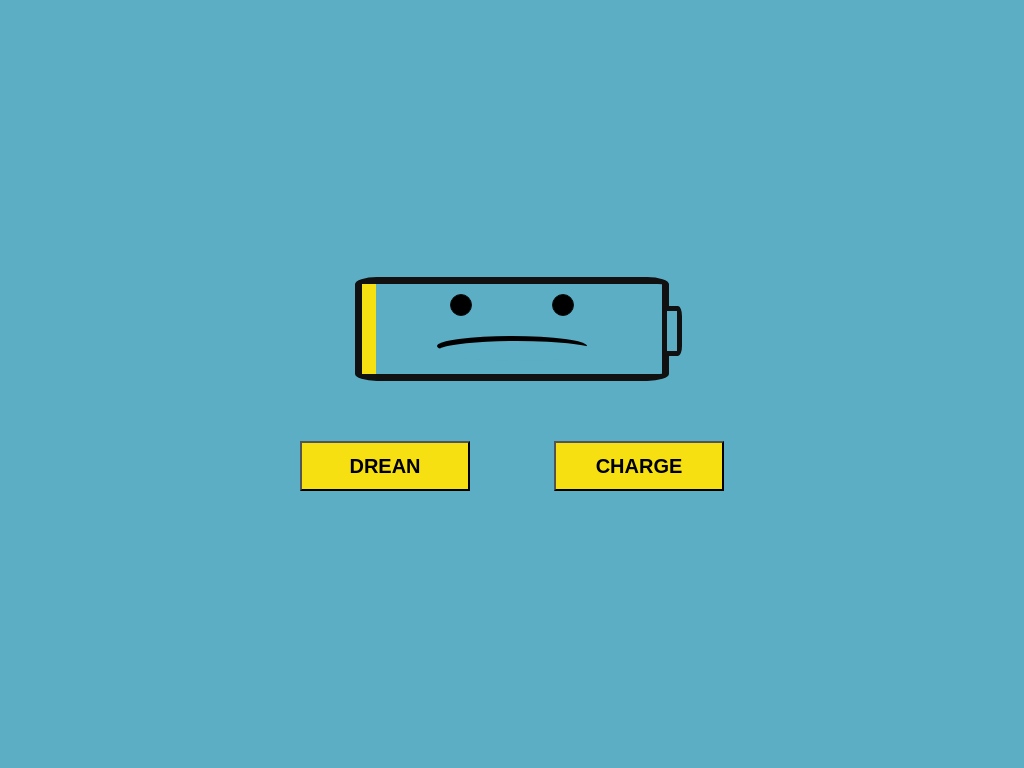

Recreate this image using only HTML and CSS.

<!-- file: index.html -->
<html>
  <head>
    <link rel="stylesheet" href="./styles.css" />
  </head>
  <body>
    <div class="content">
      <div class="container">
        <div id="load"></div>
        <div class="eyes"></div>
        <div class="mouth">
          <div id="mouth_painter" class="sad"></div>
        </div>
        <div class="head"></div>
      </div>

      <div class="button_container">
        <button class="button_drean" onclick="drean()">DREAN</button>
        <button class="button_charge" onclick="charge()">CHARGE</button>
      </div>
    </div>

    <script>
      var load = document.getElementById("load");
      var mouthPainter = document.getElementById("mouth_painter");

      function charge() {
        load.classList.add("full");
        mouthPainter.classList.add("happy");
      }

      function drean() {
        load.classList.remove("full");
        mouthPainter.classList.remove("happy").add("sad");
      }
    </script>
  </body>
</html>


/* file: styles.css */
body {
  background: rgb(91, 174, 195);
}

.content {
  display: flex;
  flex-direction: column;
  align-items: center;
  height: 100%;
  justify-content: center;
}

.container {
  background: rgb(91, 174, 195);
  width: 300px;
  height: 90px;
  border: 7px solid #111;
  border-radius: 7%;
}

.eyes {
  position: relative;
  top: 10px;
  display: flex;
  justify-content: center;
}

.eyes:before {
  content: "";
  width: 20px;
  height: 20px;
  background: black;
  border: 1px solid #111;
  border-radius: 50%;
  z-index: 1;
  margin-right: 40px;
}

.eyes:after {
  content: "";
  width: 20px;
  height: 20px;
  background: black;
  border: 1px solid #111;
  border-radius: 50%;
  margin-left: 40px;
}

.mouth {
  position: relative;
  content: "";
  width: 150px;
  height: 20px;
  background: rgb(0, 0, 0);
  border-radius: 50%;
  margin: auto;
  top: 30px;
}

.mouth #mouth_painter {
  content: "";
  width: 160px;
  height: 20px;
  border-radius: 50%;
  top: 5px;
  position: relative;
}

.mouth #mouth_painter.sad {
  top: 5px;
  background: rgb(91, 174, 195);
  transition: 1s;
}

.mouth #mouth_painter.happy {
  top: -5px;
  background: rgb(247, 224, 18);
  transition: 1s;
}

.head {
  background: rgb(91, 174, 195);
  width: 10px;
  height: 40px;
  border: 5px solid #111;
  border-radius: 20%;
  float: right;
  position: relative;
  left: 20px;
  bottom: 20px;
}

#load {
  width: 0px;
  height: 76px;
  border: 7px solid rgb(247, 224, 18);
  background: rgb(247, 224, 18);
  position: absolute;
  transition: 1s;
}

#load.full {
  width: 287px;
  transition: 1s;
}

.button_container {
  margin-top: 60px;
}

.button_drean {
  content: "DREAN";
  background: rgb(247, 224, 18);
  width: 170px;
  height: 50px;
  font-weight: bold;
  font-family: Arial, Helvetica, sans-serif;
  font-size: 20px;
  margin-right: 40px;
}

.button_charge {
  content: "CHARGE";
  background: rgb(247, 224, 18);
  width: 170px;
  height: 50px;
  font-weight: bold;
  font-family: Arial, Helvetica, sans-serif;
  font-size: 20px;
  margin-left: 40px;
}
